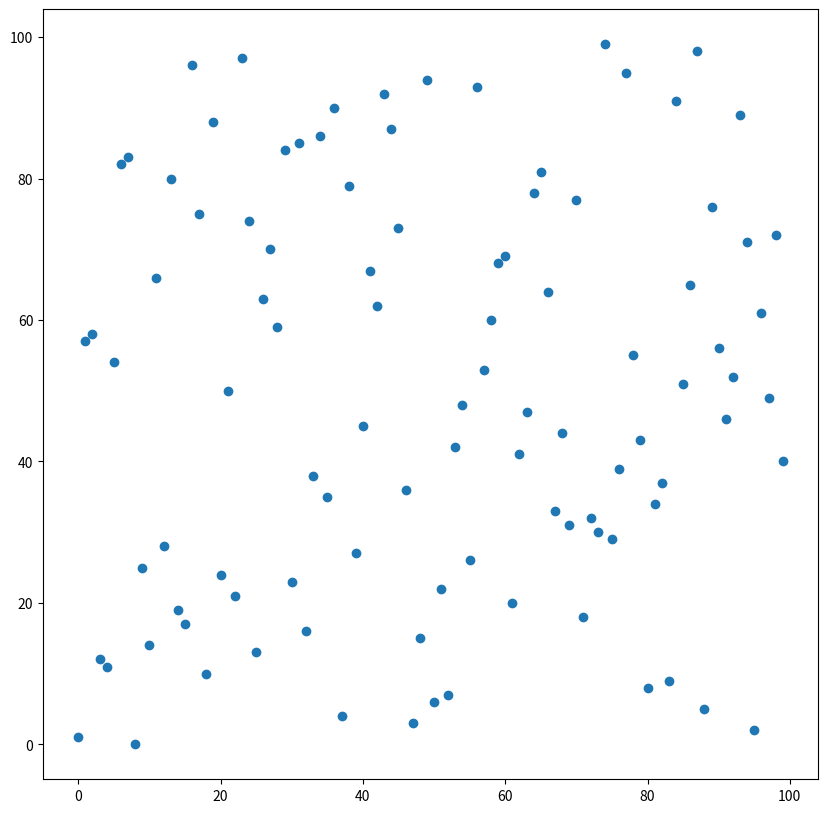

The matplotlib source for this figure:
import numpy as np
import matplotlib.pyplot as plt
import matplotlib.ticker as mtick
import random

if __name__ == '__main__':

    fig = plt.figure(figsize=(10, 10))
    ax = fig.add_subplot()

    sequence_containing_x_vals = list(range(0, 100))
    sequence_containing_y_vals = list(range(0, 100))

    random.shuffle(sequence_containing_x_vals)
    random.shuffle(sequence_containing_y_vals)

    ax.scatter(sequence_containing_x_vals, sequence_containing_y_vals)
    plt.show()
